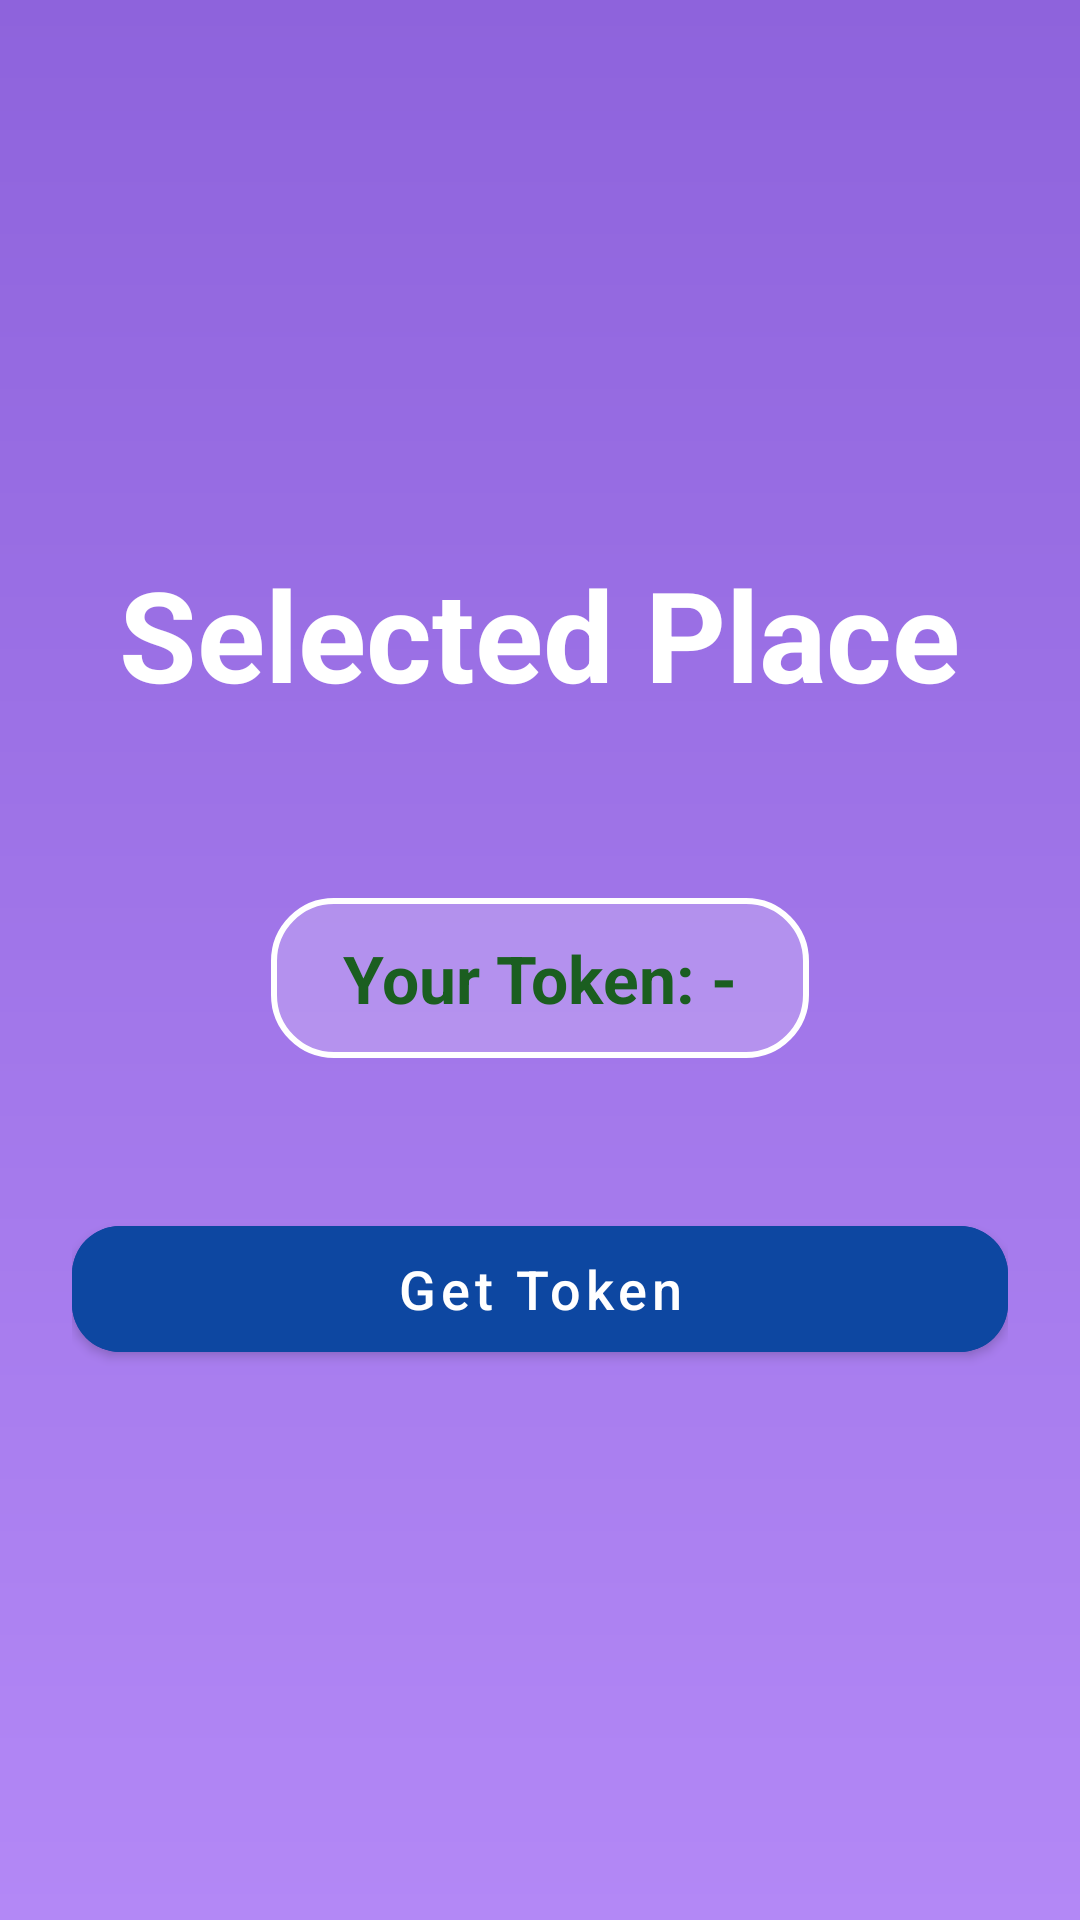

Write the Android layout XML for this screen, with the resource values it uses.
<!-- AndroidManifest.xml: application theme Theme.DigitalTokenGenerationApp -->
<!-- res/layout/activity_token_booking.xml -->
<?xml version="1.0" encoding="utf-8"?>
<LinearLayout xmlns:android="http://schemas.android.com/apk/res/android"
    xmlns:tools="http://schemas.android.com/tools"
    xmlns:app="http://schemas.android.com/apk/res-auto"
    android:layout_width="match_parent"
    android:layout_height="match_parent"
    android:orientation="vertical"
    android:gravity="center"
    android:background="@drawable/gradient_bg"
    android:padding="24dp"
    tools:context=".TokenBookingActivity">

    
    <TextView
        android:id="@+id/placeNameText"
        android:layout_width="wrap_content"
        android:layout_height="wrap_content"
        android:text="Selected Place"
        android:textColor="@android:color/white"
        android:textSize="42sp"
        android:textStyle="bold"
        android:layout_marginBottom="60dp"
        tools:ignore="HardcodedText" />

    
    <LinearLayout
        android:layout_width="wrap_content"
        android:layout_height="wrap_content"
        android:orientation="horizontal"
        android:paddingHorizontal="24dp"
        android:paddingVertical="12dp"
        android:background="@drawable/token_box_bg"
        android:gravity="center"
        android:layout_marginBottom="50dp">

        <TextView
            android:id="@+id/tokenDisplay"
            android:layout_width="wrap_content"
            android:layout_height="wrap_content"
            android:text="Your Token: -"
            android:textColor="#1B5E20"
            android:textSize="22sp"
            android:textStyle="bold"
            tools:ignore="HardcodedText" />
    </LinearLayout>

    
    <com.google.android.material.button.MaterialButton
        android:id="@+id/generateTokenBtn"
        android:layout_width="match_parent"
        android:layout_height="wrap_content"
        android:text="Get Token"
        android:textAllCaps="false"
        android:textSize="18sp"
        android:backgroundTint="@color/teal_700"
        android:textColor="@android:color/white"
        android:minHeight="54dp"
        android:elevation="8dp"
        app:cornerRadius="16dp"
        style="@style/Widget.MaterialComponents.Button"
        tools:ignore="HardcodedText,VisualLintButtonSize" />



</LinearLayout>
<!-- resources referenced by this layout -->
<resources>
  <color name="teal_700">#0D47A1</color>
  <!-- drawable gradient_bg (drawable) -->
  <?xml version="1.0" encoding="utf-8"?>
  <shape xmlns:android="http://schemas.android.com/apk/res/android">
      <gradient
          android:startColor="#8E63DC"
          android:endColor="#B388F6"
          android:angle="120"
          android:type="linear" />
  </shape>
  <!-- drawable token_box_bg (drawable) -->
  <shape xmlns:android="http://schemas.android.com/apk/res/android"
      android:shape="rectangle">
      <solid android:color="#33FFFFFF" /> 
      <corners android:radius="20dp" />
      <stroke android:width="2dp" android:color="@android:color/white" />
  </shape>
  <style name="Theme.DigitalTokenGenerationApp" parent="Base.Theme.DigitalTokenGenerationApp" />
  <style name="Base.Theme.DigitalTokenGenerationApp" parent="Theme.Material3.DayNight.NoActionBar">
          
          
      </style>
</resources>
